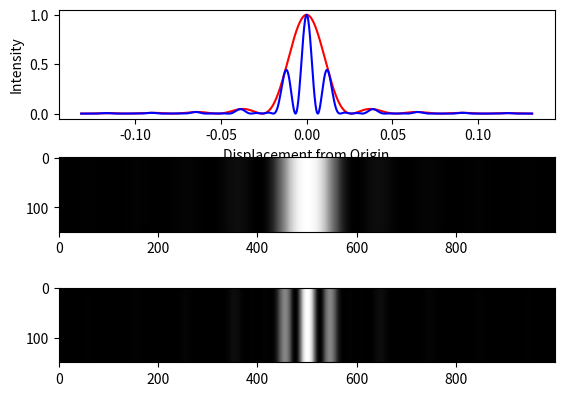

Reproduce this figure in Python.
import numpy as np
import math
import matplotlib.pyplot as plt

b = 0.025e-3 # slit width
S = 0.05e-3 # distance between slits
w = 6.5e-7 # Wavelength of incident light
i = 1
L = 1.32

alpha = lambda x: (math.pi * S * math.sin(x))/w
beta = lambda x: (math.pi * b * math.sin(x))/w

I_s = lambda theta: i * (((math.sin(beta(theta)))**2/(beta(theta)**2)))
I_d = lambda theta: i * (((math.cos(alpha(theta)))**2) * ((math.sin(beta(theta)))**2)/(beta(theta))**2 )

fig, axs = plt.subplots(3, 1)

angles = np.linspace(-0.1, 0.1, 1000) # Angles (in radians)
xs = [L*math.atan(x) for x in angles] # Displacement of rays on screen from origin - takes the Length between the slit and screen into account
h = 150 # height of diffraction pattern output image
single_slit = np.array([I_s(x) for x in xs])
double_slit = np.array([I_d(x) for x in xs])

s_pattern = np.concatenate(h*(np.expand_dims(np.array([I_s(x) for x in xs]), 0), ), axis=0)
print(np.shape(s_pattern))
d_pattern = np.concatenate(h*(np.expand_dims(np.array([I_d(x) for x in xs]), 0), ), axis=0)

axs[0].plot(xs, single_slit, color = 'red', label = f'Intensity')
axs[0].plot(xs, double_slit, color = 'blue', label = f'Intensity')
plt.setp(axs[0], ylabel='Intensity')
plt.setp(axs[0], xlabel='Displacement from Origin')
axs[1].imshow(s_pattern, cmap=plt.cm.get_cmap('Greys').reversed() , label='Single Slit')
axs[2].imshow(d_pattern, cmap=plt.cm.get_cmap('Greys').reversed(), label='Double Slit')
plt.show()
